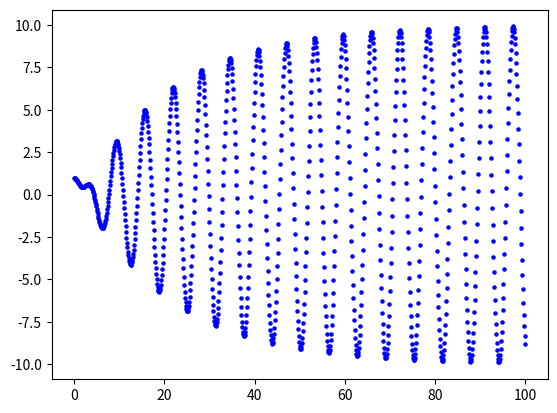

Source code (Python):
import matplotlib.pyplot as plt
import numpy as np
#==========パラメータ===========
#g = 9.80
k = 1.0
m = 1.0
B = 0.10
E = 1.0
dt = 0.10
nstep = 1000
itr = 10
dw = 0.20
for i in range(0,itr+1):
    #===========初期条件===========
    w = dw * float(i)
    t = 0.0
    v = 0.0
    x = 1.0
    flg = 0
    #==========シンプレクティック法===========
    for n in range(1,nstep+1):
        v = v - k * x * dt / m -  B * v * dt / m + E * dt * np.sin(w*t) / m
        x = x + v * dt
        t = t + dt
        if x>5:
            flg=1
    if flg==1:
        w = dw * float(i)
        t = 0.0
        v = 0.0
        x = 1.0
        plt.scatter(t,x,s=5,c="b")
        for n in range(1,nstep+1):
            v = v - k * x * dt / m -  B * v * dt / m + E * dt * np.sin(w*t) / m
            x = x + v * dt
            t = t + dt
            plt.scatter(t,x,s=5,c="b")
        print(float(i)*dw)
        plt.show()